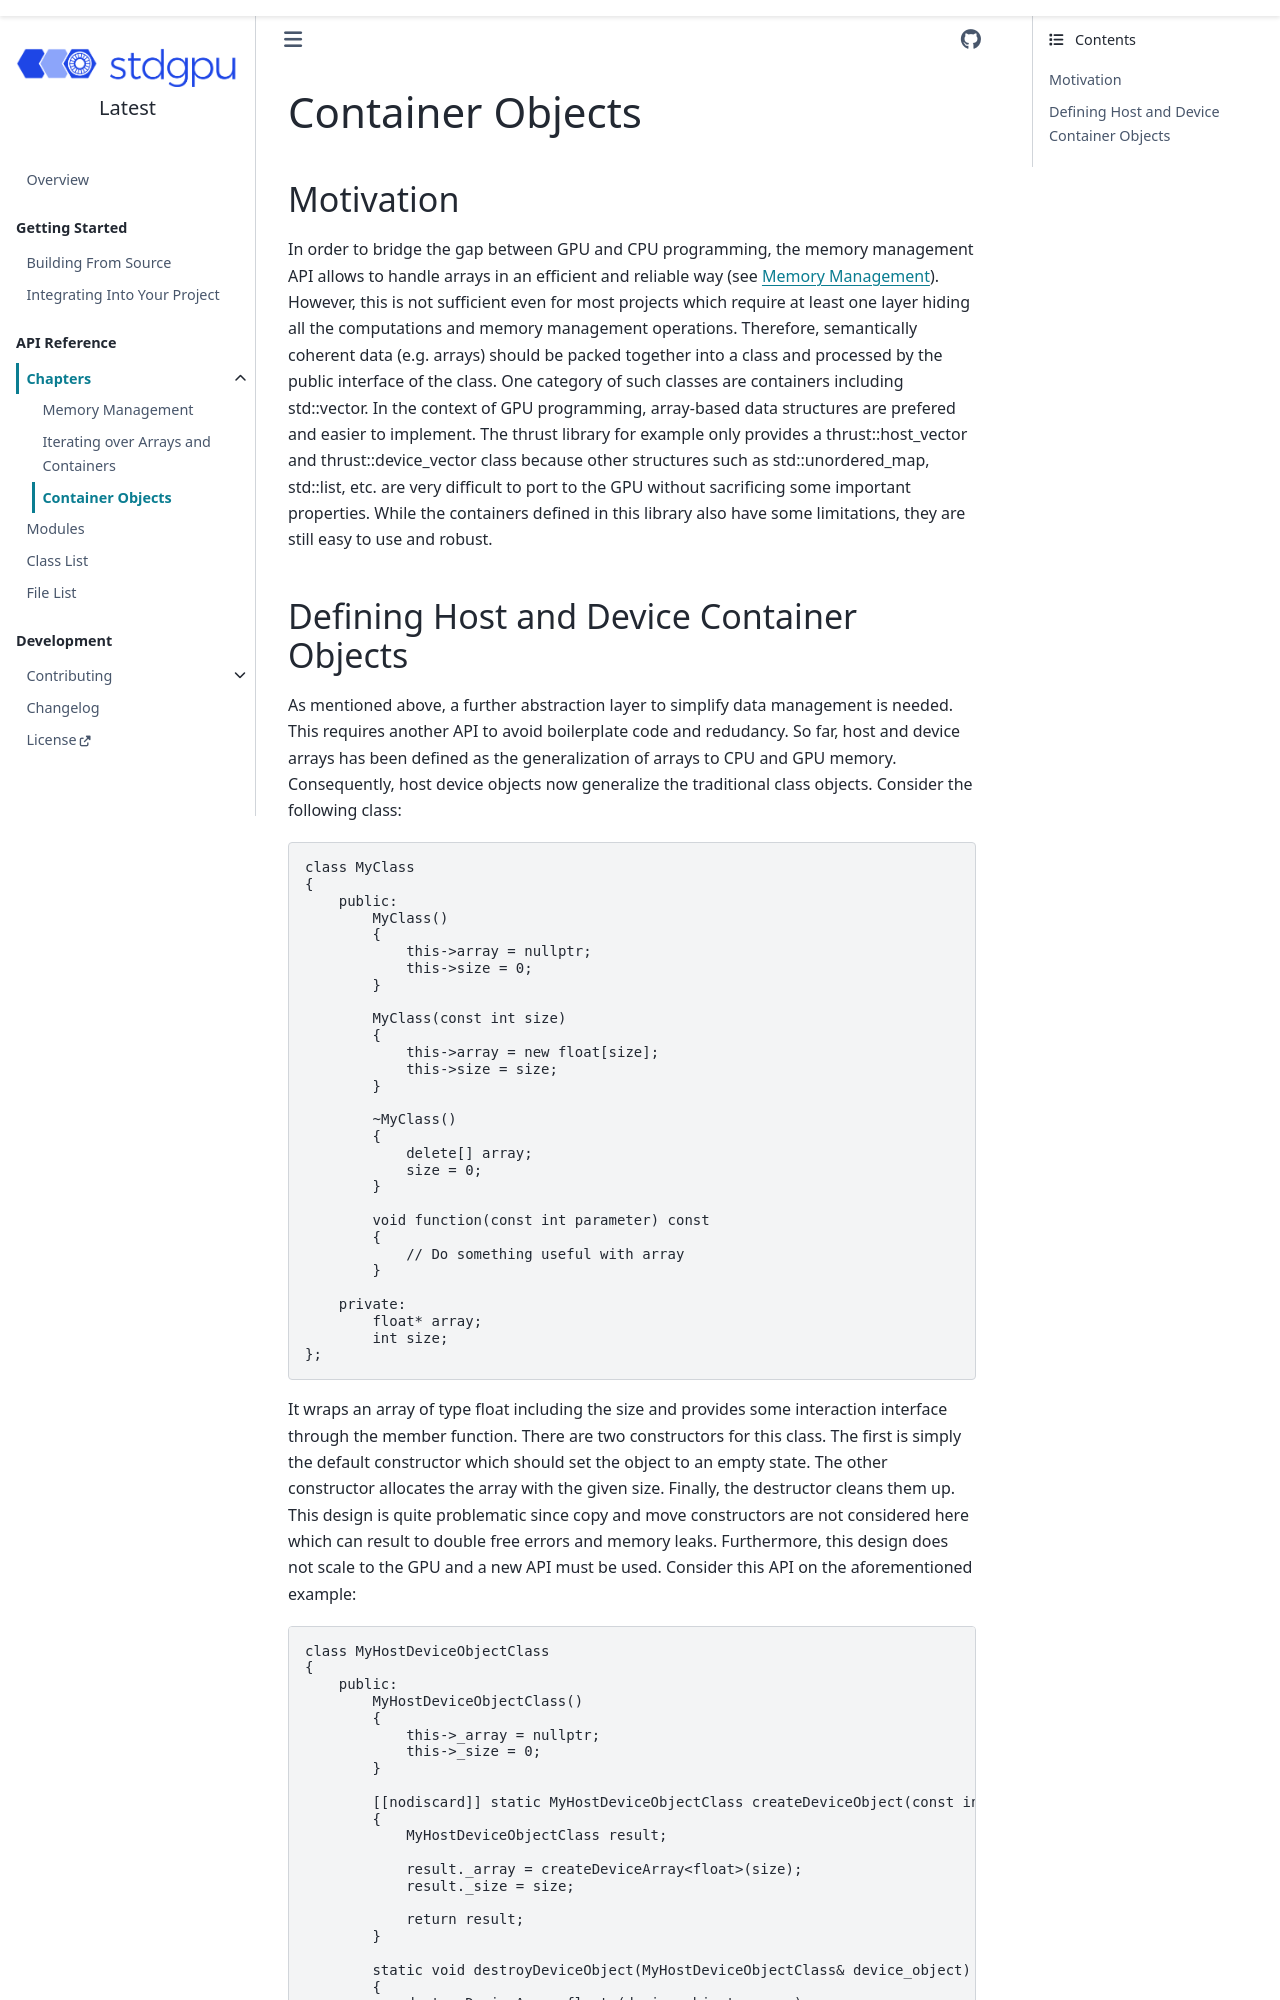

repository: stotko/stdgpu · page: api/object.html · generator: sphinx

Container Objects
=================

## Motivation

In order to bridge the gap between GPU and CPU programming, the memory management API allows to handle arrays in an efficient and reliable way (see [](#memory)). However, this is not sufficient even for most projects which require at least one layer hiding all the computations and memory management operations. Therefore, semantically coherent data (e.g. arrays) should be packed together into a class and processed by the public interface of the class. One category of such classes are containers including std::vector. In the context of GPU programming, array-based data structures are prefered and easier to implement. The thrust library for example only provides a thrust::host_vector and thrust::device_vector class because other structures such as std::unordered_map, std::list, etc. are very difficult to port to the GPU without sacrificing some important properties. While the containers defined in this library also have some limitations, they are still easy to use and robust.
